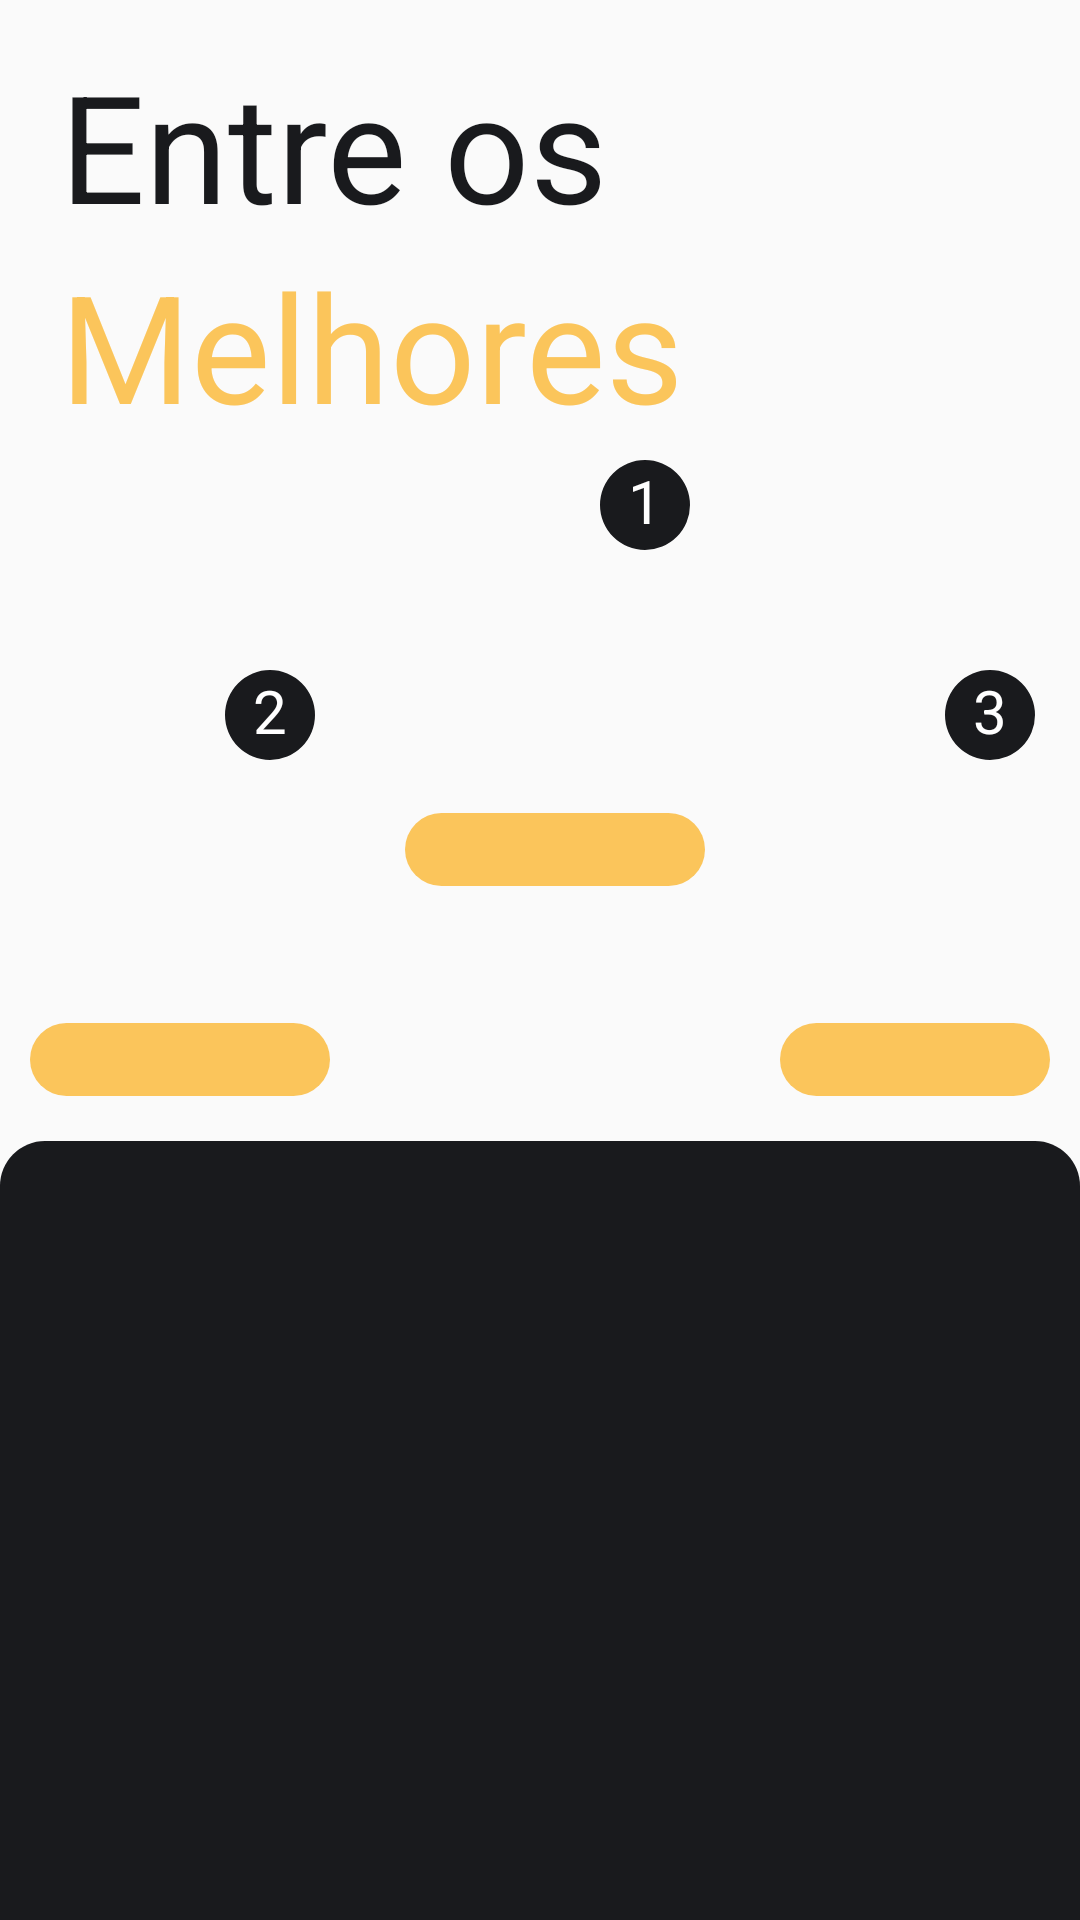

Here is an Android app screen rendered from its layout file. Give the layout XML and the strings, colors and styles it references.
<!-- AndroidManifest.xml: application theme AppTheme -->
<!-- res/layout/fragment_ranking.xml -->
<?xml version="1.0" encoding="utf-8"?>
<FrameLayout xmlns:android="http://schemas.android.com/apk/res/android"
    xmlns:tools="http://schemas.android.com/tools"
    android:layout_width="match_parent"
    android:layout_height="match_parent"
    xmlns:app="http://schemas.android.com/apk/res-auto"
    tools:context=".RankingFragment">

        <LinearLayout
            android:id="@+id/llRanking"
            android:layout_width="match_parent"
            android:layout_height="match_parent"
            android:orientation="vertical">

            <TextView
                android:id="@+id/tvEntreOs"
                android:layout_marginTop="15dp"
                android:layout_marginLeft="20dp"
                app:layout_constraintTop_toTopOf="parent"
                app:layout_constraintBottom_toTopOf="@id/tvMelhores"
                android:textColor="@color/preto"
                android:textSize="50dp"
                android:layout_width="match_parent"
                android:layout_height="wrap_content"
                android:text="Entre os"/>

            <TextView
                android:id="@+id/tvMelhores"
                android:layout_marginLeft="20dp"
                android:textColor="@color/amarelo"
                android:textSize="50dp"
                app:layout_constraintTop_toBottomOf="@id/tvEntreOs"
                android:layout_width="match_parent"
                android:layout_height="wrap_content"
                android:text="Melhores"/>

            <LinearLayout
                android:id="@+id/llTop3"
                app:layout_constraintTop_toBottomOf="@id/tvMelhores"
                android:layout_width="match_parent"
                android:layout_height="wrap_content"
                android:orientation="vertical"
                android:gravity="center">

                <LinearLayout
                    android:id="@+id/llRank2"
                    android:paddingHorizontal="10dp"
                    android:layout_width="wrap_content"
                    android:layout_height="wrap_content"
                    android:orientation="horizontal"
                    android:gravity="center">

                    <androidx.constraintlayout.widget.ConstraintLayout
                        android:id="@+id/clRank2"
                        android:paddingTop="70dp"
                        android:layout_width="match_parent"
                        android:layout_height="match_parent">

                        <ImageView
                            android:id="@+id/imR2"
                            app:layout_constraintTop_toTopOf="@id/tvR2"
                            app:layout_constraintEnd_toEndOf="@id/tvR2"
                            android:layout_width="100dp"
                            android:layout_height="100dp"
                            android:scaleType="centerCrop"/>

                        <TextView
                            android:id="@+id/tvR2"
                            android:gravity="center"
                            app:layout_constraintTop_toTopOf="parent"
                            app:layout_constraintEnd_toEndOf="parent"
                            android:layout_width="40dp"
                            android:layout_height="40dp"
                            android:paddingBottom="3dp"
                            android:text="2"
                            android:textSize="20dp"
                            android:textColor="@color/branco"
                            android:background="@drawable/circle"
                            android:backgroundTint="@color/preto"/>

                        <TextView
                            android:id="@+id/tvNameR2"
                            android:layout_width="100dp"
                            android:layout_height="wrap_content"
                            android:gravity="center"
                            android:textColor="@color/preto"
                            android:text=""
                            android:textSize="17dp"
                            app:layout_constraintEnd_toEndOf="parent"
                            app:layout_constraintStart_toStartOf="@+id/imR2"
                            app:layout_constraintTop_toBottomOf="@id/imR2" />

                        <TextView
                            android:id="@+id/tvPontosR2"
                            app:layout_constraintTop_toBottomOf="@id/tvNameR2"
                            android:gravity="center"
                            android:layout_width="match_parent"
                            android:layout_height="wrap_content"
                            android:text=""
                            android:textSize="15dp"
                            android:padding="2dp"
                            android:textColor="@color/branco"
                            android:background="@drawable/background_botao_amarelo"/>


                    </androidx.constraintlayout.widget.ConstraintLayout>

                    <androidx.constraintlayout.widget.ConstraintLayout
                        android:id="@+id/clRank1"
                        android:layout_marginHorizontal="25dp"
                        android:layout_width="match_parent"
                        android:layout_height="match_parent">

                        <ImageView
                            android:id="@+id/imR1"
                            app:layout_constraintTop_toTopOf="@id/tvR1"
                            app:layout_constraintEnd_toEndOf="@id/tvR1"
                            android:layout_width="100dp"
                            android:layout_height="100dp"
                            android:scaleType="centerCrop"/>

                        <TextView
                            android:id="@+id/tvR1"
                            android:gravity="center"
                            app:layout_constraintTop_toTopOf="parent"
                            app:layout_constraintEnd_toEndOf="parent"
                            android:layout_width="40dp"
                            android:layout_height="40dp"
                            android:paddingBottom="3dp"
                            android:text="1"
                            android:textSize="20dp"
                            android:textColor="@color/branco"
                            android:background="@drawable/circle"
                            android:backgroundTint="@color/preto"/>

                        <TextView
                            android:id="@+id/tvNameR1"
                            android:layout_width="100dp"
                            android:layout_height="wrap_content"
                            android:gravity="center"
                            android:textColor="@color/preto"
                            android:text=""
                            android:textSize="17dp"
                            app:layout_constraintEnd_toEndOf="parent"
                            app:layout_constraintStart_toStartOf="parent"
                            app:layout_constraintTop_toBottomOf="@id/imR1" />

                        <TextView
                            android:id="@+id/tvPontosR1"
                            app:layout_constraintTop_toBottomOf="@id/tvNameR1"
                            android:gravity="center"
                            android:layout_width="match_parent"
                            android:layout_height="wrap_content"
                            android:text=""
                            android:textSize="15dp"
                            android:padding="2dp"
                            android:textColor="@color/branco"
                            android:background="@drawable/background_botao_amarelo"/>


                    </androidx.constraintlayout.widget.ConstraintLayout>

                    <androidx.constraintlayout.widget.ConstraintLayout
                        android:id="@+id/clRank3"
                        android:paddingTop="70dp"
                        android:layout_width="match_parent"
                        android:layout_height="match_parent">

                        <ImageView
                            android:id="@+id/imR3"
                            app:layout_constraintTop_toTopOf="@id/tvR3"
                            app:layout_constraintEnd_toEndOf="@id/tvR3"
                            android:layout_width="100dp"
                            android:layout_height="100dp"
                            android:scaleType="centerCrop"/>

                        <TextView
                            android:id="@+id/tvR3"
                            android:gravity="center"
                            app:layout_constraintTop_toTopOf="parent"
                            app:layout_constraintEnd_toEndOf="parent"
                            android:layout_width="40dp"
                            android:layout_height="40dp"
                            android:paddingBottom="3dp"
                            android:text="3"
                            android:textSize="20dp"
                            android:textColor="@color/branco"
                            android:background="@drawable/circle"
                            android:backgroundTint="@color/preto"/>

                        <TextView
                            android:id="@+id/tvNameR3"
                            android:layout_width="100dp"
                            android:layout_height="wrap_content"
                            android:gravity="center"
                            android:text=""
                            android:textColor="@color/preto"
                            android:textSize="17dp"
                            app:layout_constraintStart_toStartOf="parent"
                            app:layout_constraintTop_toBottomOf="@id/imR3" />

                        <TextView
                            android:id="@+id/tvPontosR3"
                            app:layout_constraintTop_toBottomOf="@id/tvNameR3"
                            android:gravity="center"
                            android:layout_width="match_parent"
                            android:layout_height="wrap_content"
                            android:text=""
                            android:textSize="15dp"
                            android:padding="2dp"
                            android:textColor="@color/branco"
                            android:background="@drawable/background_botao_amarelo"/>


                    </androidx.constraintlayout.widget.ConstraintLayout>

                </LinearLayout>

            </LinearLayout>

            <androidx.recyclerview.widget.RecyclerView
                android:id="@+id/rvRanking"
                android:layout_marginTop="15dp"
                app:layout_constraintTop_toBottomOf="@id/llRanking"
                android:layout_width="match_parent"
                android:layout_height="match_parent"
                android:background="@drawable/bar_round"
                app:layoutManager="androidx.recyclerview.widget.LinearLayoutManager"
                android:backgroundTint="@color/preto"
                android:padding="15dp"
                tools:listitem="@layout/card_ranking">

            </androidx.recyclerview.widget.RecyclerView>

        </LinearLayout>


</FrameLayout>
<!-- res/layout/card_ranking.xml (included above) -->
<?xml version="1.0" encoding="utf-8"?>
<LinearLayout xmlns:android="http://schemas.android.com/apk/res/android"
    xmlns:app="http://schemas.android.com/apk/res-auto"
    xmlns:tools="http://schemas.android.com/tools"
    android:orientation="horizontal"
    android:layout_width="match_parent"
    android:layout_height="wrap_content"
    android:background="@color/preto">

    <TextView
        android:id="@+id/tvPosicao"
        android:layout_width="wrap_content"
        android:layout_height="wrap_content"
        android:text="4"
        android:textSize="18dp"
        android:textColor="@color/branco"
        android:layout_gravity="center"
        android:layout_marginRight="5dp"/>

    <ImageView
        android:id="@+id/imPosicao"
        android:layout_width="50dp"
        android:layout_height="50dp"
        android:src="@drawable/circle_rank"
        android:padding="5dp"/>

    <LinearLayout
        android:layout_marginTop="5dp"
        android:layout_width="match_parent"
        android:layout_height="match_parent"
        android:orientation="vertical"
        android:layout_gravity="center">

        <androidx.constraintlayout.widget.ConstraintLayout
            android:layout_gravity="center"
            android:id="@+id/clOutraPosicoes"
            android:layout_marginHorizontal="10dp"
            android:layout_width="match_parent"
            android:layout_height="wrap_content"
            android:orientation="horizontal">

            <TextView
                android:id="@+id/tvNomePosicao"
                android:layout_width="wrap_content"
                android:layout_height="wrap_content"
                android:text="Marcos"
                android:textColor="@color/amarelo"
                android:textSize="14dp"
                app:layout_constraintBottom_toBottomOf="parent"
                app:layout_constraintStart_toStartOf="@id/clOutraPosicoes"
                app:layout_constraintTop_toTopOf="@id/clOutraPosicoes" />

            <TextView
                android:id="@+id/tvPontosPosicao"
                android:layout_width="wrap_content"
                android:layout_height="20dp"
                android:layout_marginTop="7dp"
                android:layout_marginBottom="7dp"
                android:background="@drawable/background_botao_amarelo"
                android:paddingHorizontal="10dp"
                android:text="200 pontos"
                android:textColor="@color/preto"
                app:layout_constraintBottom_toBottomOf="parent"
                app:layout_constraintEnd_toEndOf="@id/clOutraPosicoes"
                app:layout_constraintTop_toTopOf="parent" />

        </androidx.constraintlayout.widget.ConstraintLayout>

        <ImageView
            android:layout_marginBottom="5dp"
            android:layout_marginRight="15dp"
            android:layout_width="match_parent"
            android:layout_height="wrap_content"
            android:src="@drawable/linha_posicao"/>

    </LinearLayout>


</LinearLayout>
<!-- resources referenced by this layout -->
<resources>
  <color name="amarelo">#FBC55B</color>
  <color name="branco">#FFFFFF</color>
  <color name="preto">#191A1D</color>
  <!-- drawable background_botao_amarelo (drawable) -->
  <?xml version="1.0" encoding="utf-8"?>
  <selector xmlns:android="http://schemas.android.com/apk/res/android" >
      <item android:state_pressed="true" >
          <shape android:shape="rectangle"  >
              <corners android:radius="30dp" />
          </shape>
      </item>
      <item android:state_focused="true">
          <shape android:shape="rectangle"  >
              <corners android:radius="30dp" />
              <solid android:color="@color/preto"/>
          </shape>
      </item>
      <item >
          <shape android:shape="rectangle"  >
              <corners android:radius="30dp" />
              <solid android:color="@color/amarelo" />
          </shape>
      </item>
  </selector>
  <!-- drawable bar_round (drawable) -->
  <shape
      xmlns:android="http://schemas.android.com/apk/res/android"
      android:shape="rectangle"  >
  
      <solid
          android:color="@color/amarelo" >
      </solid>
  
      <corners
          android:topRightRadius="15dp" android:topLeftRadius="15dp"   >
      </corners>
  
  </shape>
  <!-- drawable circle (drawable) -->
  <shape xmlns:android="http://schemas.android.com/apk/res/android"
      android:innerRadius="0dp"
      android:shape="ring"
      android:thicknessRatio="2"
      android:useLevel="false" >
      <solid android:color="@color/amarelo" />
  
      <stroke
          android:width="10dp"
          android:color="@android:color/transparent" />
  </shape>
  <!-- drawable linha_posicao (drawable) -->
  <layer-list xmlns:android="http://schemas.android.com/apk/res/android" >
      <item
          android:left="-2dp"
          android:right="-2dp"
          android:top="-2dp">
          <shape>
              <solid android:color="#FFFFFF" />
              <stroke
                  android:width="1dp"
                  android:color="#FFFFFF" />
          </shape>
      </item>
  </layer-list>
  <style name="AppTheme" parent="Theme.AppCompat.Light.NoActionBar">
          
          <item name="colorPrimary">@color/preto</item>
          <item name="colorPrimaryDark">@color/amarelo</item>
          <item name="colorAccent">@color/amarelo</item>
          <item name="android:textColor">@color/branco</item>
      </style>
</resources>
